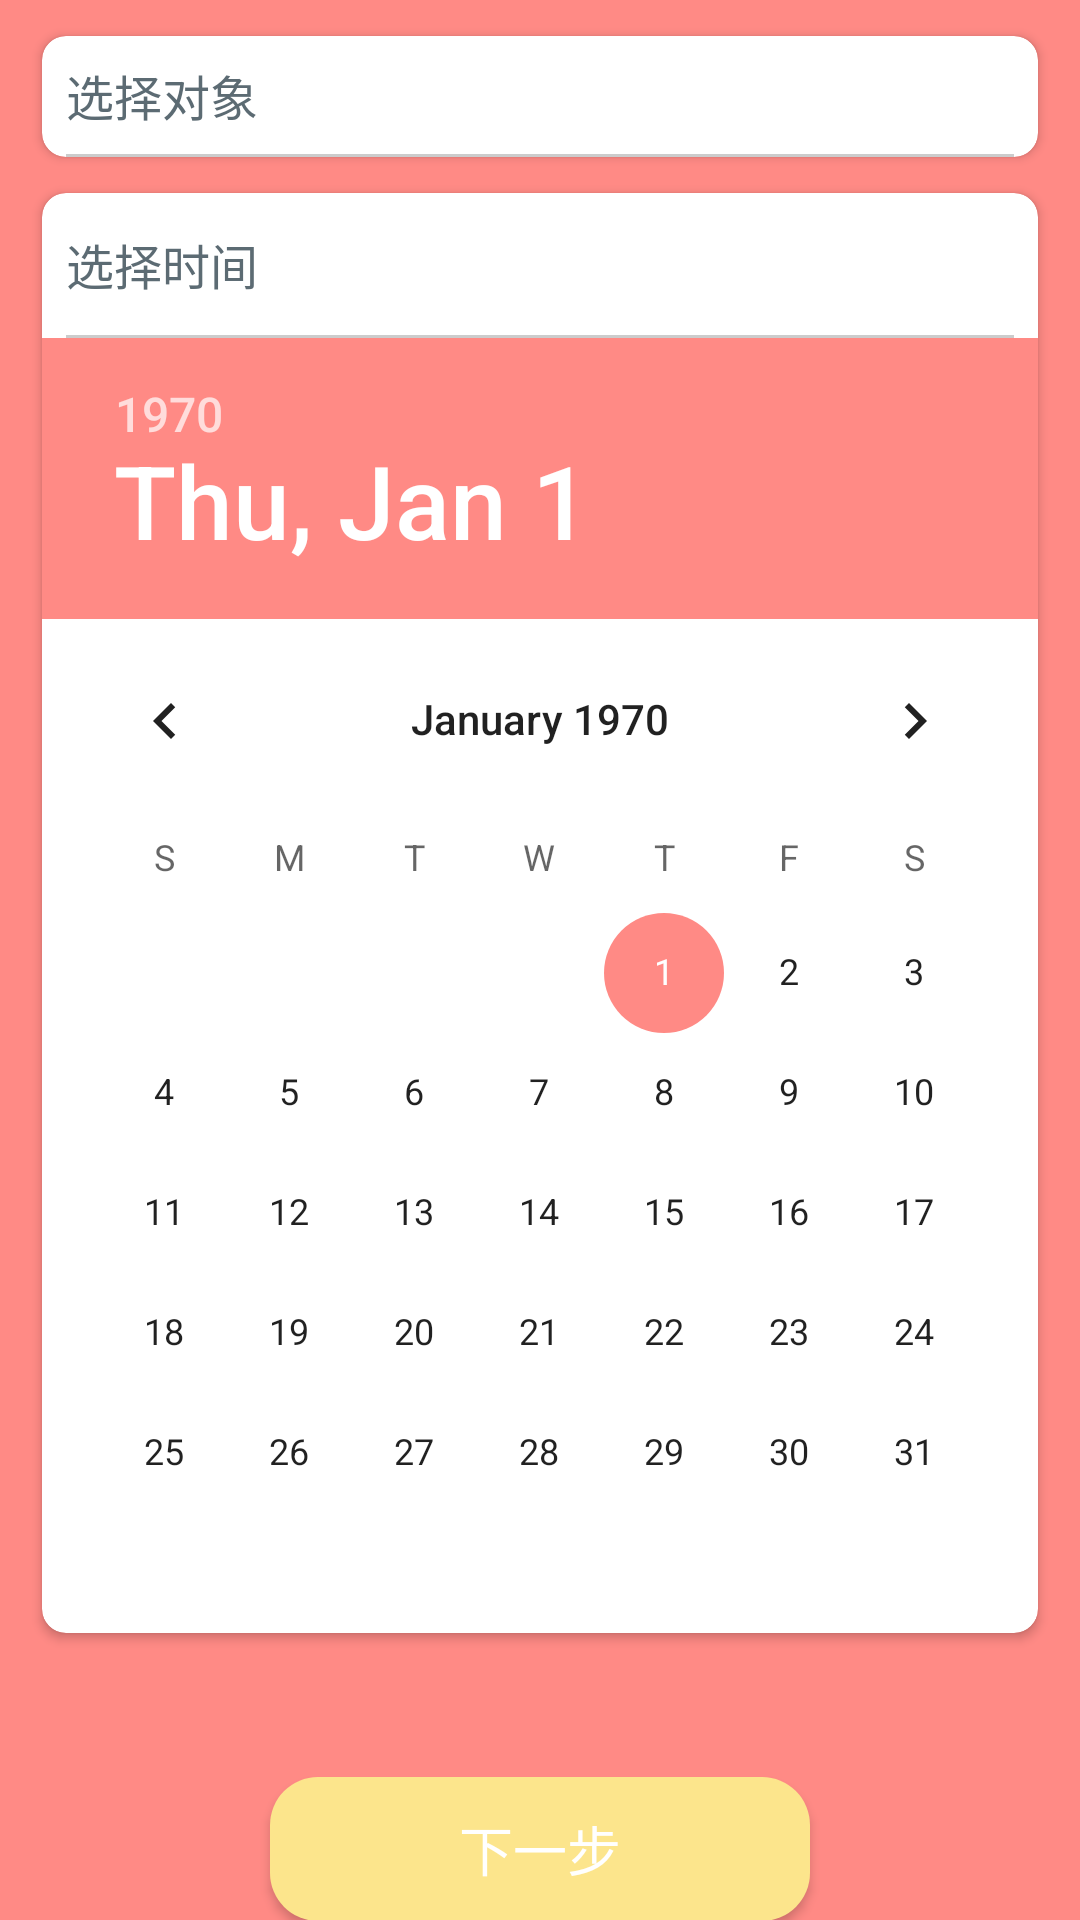

Write the Android layout XML for this screen, with the resource values it uses.
<!-- AndroidManifest.xml: application theme AppTheme -->
<!-- res/layout/remind_select.xml -->
<?xml version="1.0" encoding="utf-8"?>
<LinearLayout xmlns:android="http://schemas.android.com/apk/res/android"
    xmlns:app="http://schemas.android.com/apk/res-auto"
    android:layout_width="match_parent"
    android:layout_height="match_parent"
    android:background="@color/colorPink"
    android:orientation="vertical">

    <android.support.v7.widget.CardView
        android:layout_width="match_parent"
        android:layout_height="wrap_content"
        android:layout_marginEnd="14dp"
        android:layout_marginStart="14dp"
        android:layout_marginTop="12dp"
        app:cardCornerRadius="8dp">

        <LinearLayout
            android:layout_width="match_parent"
            android:layout_height="wrap_content"
            android:orientation="vertical">

            <RelativeLayout
                android:id="@+id/remind_select_friend_item"
                android:layout_width="match_parent"
                android:layout_height="wrap_content">

                <TextView
                    android:layout_width="wrap_content"
                    android:layout_height="wrap_content"
                    android:layout_margin="8dp"
                    android:text="选择对象"
                    android:textColor="@color/colorTextDark"
                    android:textSize="16sp" />

                <ImageView
                    android:layout_width="12dp"
                    android:layout_height="12dp"
                    android:layout_alignParentEnd="true"
                    android:layout_centerVertical="true"
                    android:layout_marginEnd="8dp"
                    android:layout_marginStart="4dp"
                    android:background="@drawable/next" />
            </RelativeLayout>

            <View
                android:layout_width="match_parent"
                android:layout_height="1dp"
                android:layout_marginEnd="8dp"
                android:layout_marginStart="8dp"
                android:background="#CCCCCC" />

            <android.support.v7.widget.RecyclerView
                android:id="@+id/selected_friend_recycler_view"
                android:layout_width="match_parent"
                android:layout_height="wrap_content" />

        </LinearLayout>
    </android.support.v7.widget.CardView>

    <android.support.v7.widget.CardView
        android:id="@+id/detail_exit_item"
        android:layout_width="match_parent"
        android:layout_height="wrap_content"
        android:layout_marginEnd="14dp"
        android:layout_marginStart="14dp"
        android:layout_marginTop="12dp"
        app:cardCornerRadius="8dp">

        <LinearLayout
            android:layout_width="match_parent"
            android:layout_height="wrap_content"
            android:orientation="vertical">

            <TextView
                android:layout_width="wrap_content"
                android:layout_height="wrap_content"
                android:layout_marginBottom="12dp"
                android:layout_marginStart="8dp"
                android:layout_marginTop="12dp"
                android:text="选择时间"
                android:textColor="@color/colorTextDark"
                android:textSize="16sp" />

            <View
                android:layout_width="match_parent"
                android:layout_height="1dp"
                android:layout_marginEnd="8dp"
                android:layout_marginStart="8dp"
                android:background="#CCCCCC" />

            <DatePicker
                android:id="@+id/date_picker"
                android:layout_width="match_parent"
                android:layout_height="wrap_content"
                android:calendarViewShown="true"
                android:spinnersShown="true"
                android:startYear="2018" />

        </LinearLayout>
    </android.support.v7.widget.CardView>

    <Button
        android:id="@+id/remind_next_step"
        android:layout_width="180dp"
        android:layout_height="48dp"
        android:layout_gravity="center_horizontal"
        android:layout_marginTop="48dp"
        android:background="@drawable/button_yellow"
        android:text="下一步"
        android:textColor="@color/colorWhite"
        android:textSize="18sp" />
</LinearLayout>
<!-- resources referenced by this layout -->
<resources>
  <color name="colorPink">#FF8A85</color>
  <color name="colorTextDark">#5C6B73</color>
  <color name="colorWhite">#FFFFFF</color>
  <!-- drawable button_yellow (drawable) -->
  <?xml version="1.0" encoding="utf-8"?>
  <shape xmlns:android="http://schemas.android.com/apk/res/android"
      android:shape="rectangle">
  
      <corners android:radius="16dp" />
  
      <padding
          android:bottom="5dp"
          android:left="15dp"
          android:right="15dp"
          android:top="5dp" />
  
      <solid android:color="@color/colorYellow" />
  </shape>
  <style name="AppTheme" parent="Theme.AppCompat.Light.NoActionBar">
          
          <item name="colorPrimary">#FCE58C</item>
          <item name="colorPrimaryDark">#FEE388</item>
          <item name="colorAccent">#FF8A85</item>
      </style>
  <color name="colorYellow">#FCE58C</color>
</resources>
